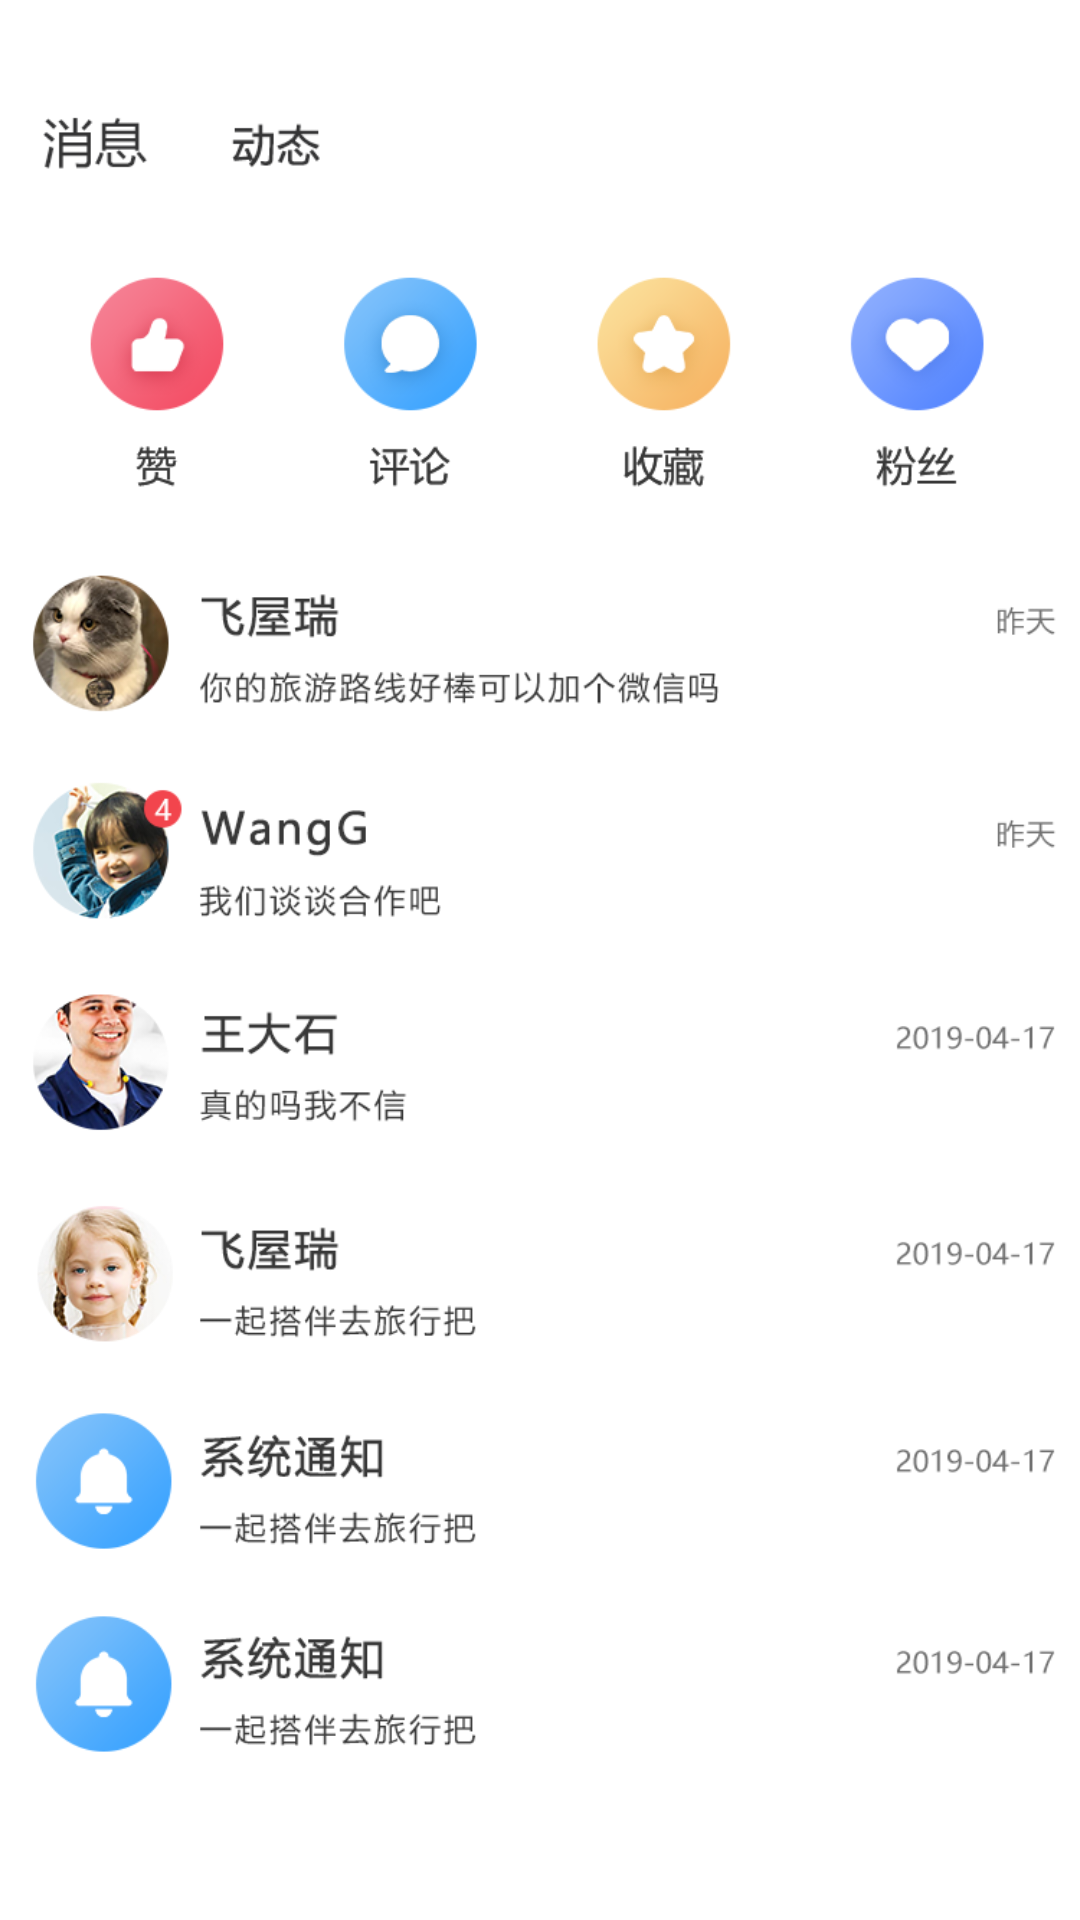

Android layout source for this screen:
<!-- AndroidManifest.xml: application theme Theme.AppCompat.Light.NoActionBar -->
<!-- res/layout/fragment_daban.xml -->
<?xml version="1.0" encoding="utf-8"?>
<FrameLayout xmlns:android="http://schemas.android.com/apk/res/android"
    xmlns:tools="http://schemas.android.com/tools"
    android:layout_width="match_parent"
    android:layout_height="match_parent"
    tools:context=".ui.DabanFragment">

    <ImageView
        android:layout_height="match_parent"
        android:layout_width="match_parent"
        android:src="@mipmap/daban_bg" />

</FrameLayout>
<!-- resources referenced by this layout -->
<resources>
  <!-- mipmap daban_bg: png bitmap (mipmap-xxxhdpi, 159635 bytes) -->
  <style name="Theme.AppCompat.Light.NoActionBar" parent="@style/Theme.AppCompat.Light">
          <item name="android:windowNoTitle">true</item>
      </style>
</resources>
